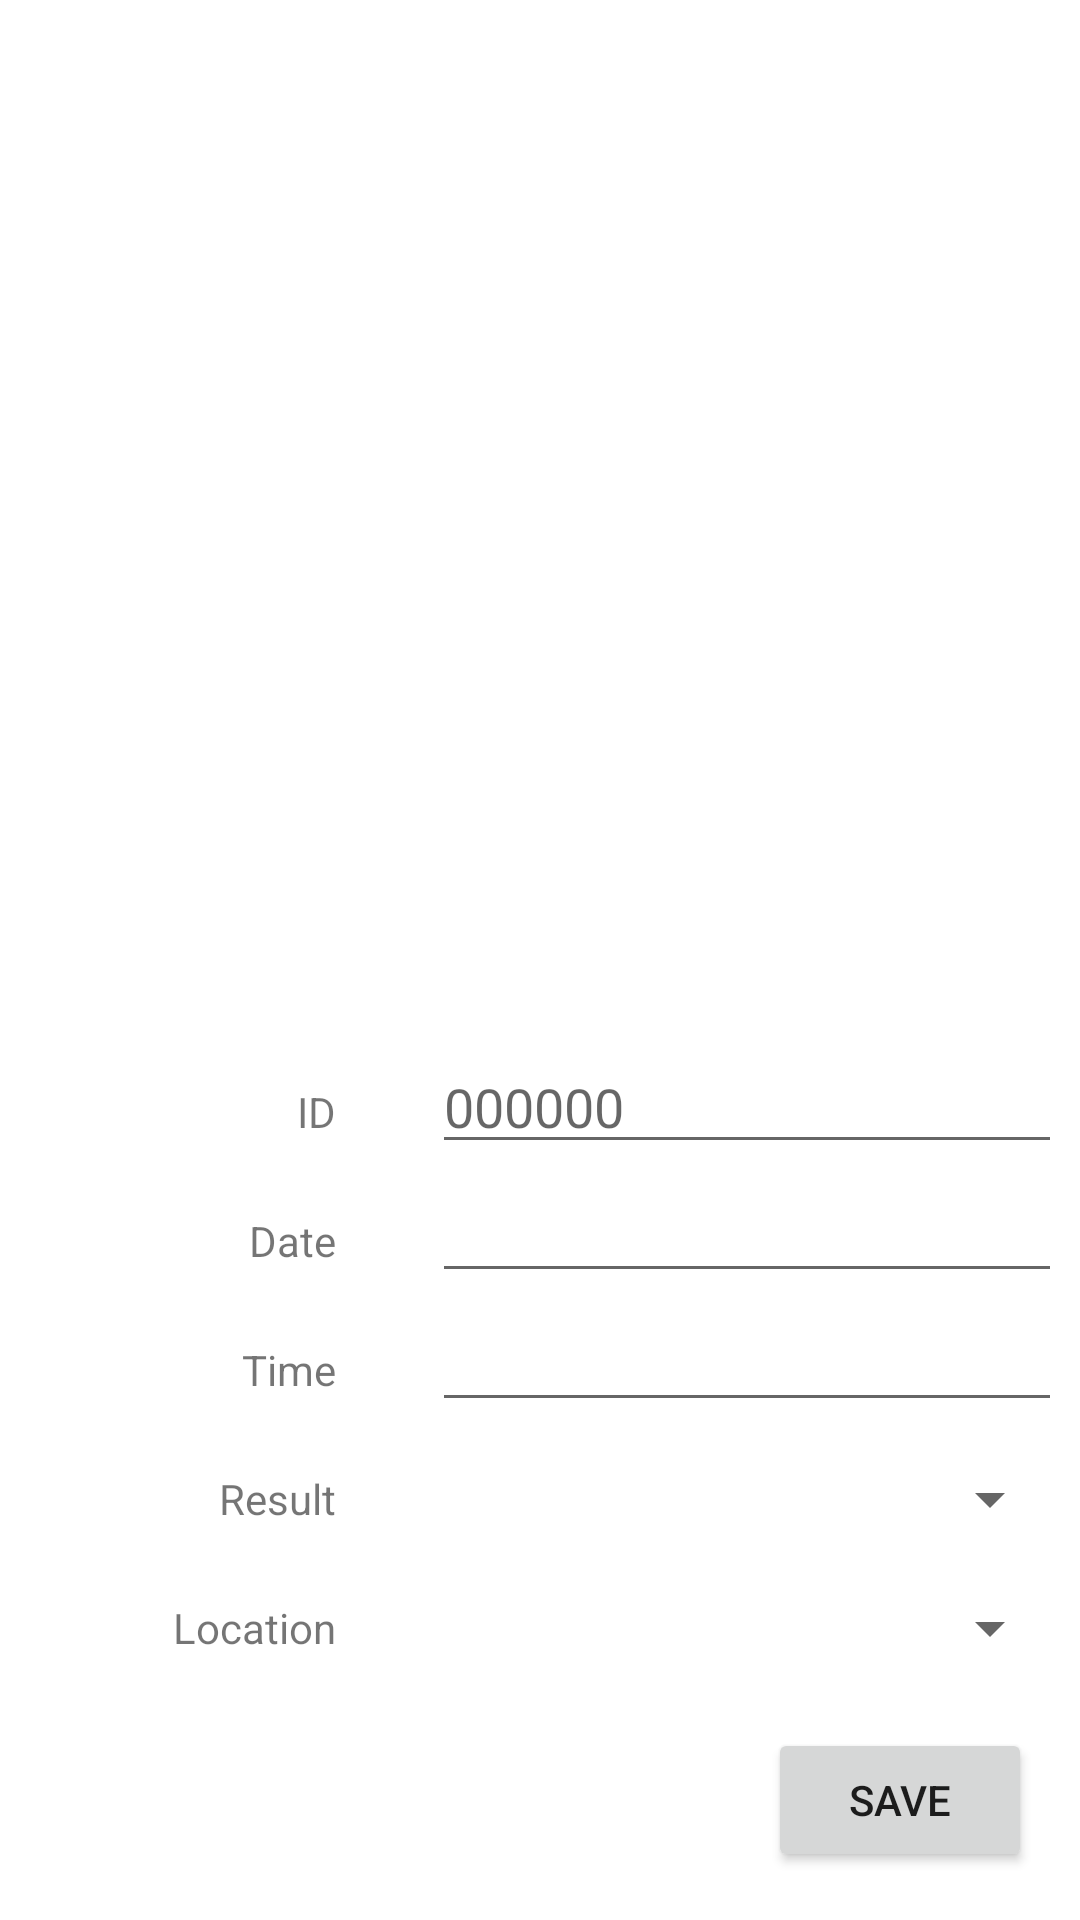

Reconstruct the res/layout file that produces this screen, plus the resources it refers to.
<!-- AndroidManifest.xml: application theme Theme.CovidTestTracker -->
<!-- res/layout/fragment_input.xml -->
<?xml version="1.0" encoding="utf-8"?>
<layout xmlns:tools="http://schemas.android.com/tools"
    xmlns:android="http://schemas.android.com/apk/res/android"
    xmlns:app="http://schemas.android.com/apk/res-auto">

    <androidx.constraintlayout.widget.ConstraintLayout
        android:id="@+id/constraintLayout"
        android:layout_width="match_parent"
        android:layout_height="match_parent"
        tools:context=".InputFragment">

        <TextView
            android:id="@+id/id"
            android:layout_width="wrap_content"
            android:layout_height="wrap_content"
            android:layout_marginEnd="@dimen/horizontal_padding"
            android:layout_marginBottom="@dimen/vertical_padding"
            android:text="@string/id"
            app:layout_constraintBottom_toTopOf="@+id/date"
            app:layout_constraintEnd_toStartOf="@+id/guideline" />

        <TextView
            android:id="@+id/date"
            android:layout_width="wrap_content"
            android:layout_height="wrap_content"
            android:layout_marginEnd="@dimen/horizontal_padding"
            android:layout_marginBottom="@dimen/vertical_padding"
            android:text="@string/date"
            app:layout_constraintBottom_toTopOf="@+id/time"
            app:layout_constraintEnd_toStartOf="@+id/guideline" />

        <TextView
            android:id="@+id/time"
            android:layout_width="wrap_content"
            android:layout_height="wrap_content"
            android:layout_marginEnd="@dimen/horizontal_padding"
            android:layout_marginBottom="@dimen/vertical_padding"
            android:text="@string/time"
            app:layout_constraintBottom_toTopOf="@+id/result"
            app:layout_constraintEnd_toStartOf="@+id/guideline" />

        <TextView
            android:id="@+id/result"
            android:layout_width="wrap_content"
            android:layout_height="wrap_content"
            android:layout_marginEnd="@dimen/horizontal_padding"
            android:layout_marginBottom="@dimen/vertical_padding"
            android:text="@string/result"
            app:layout_constraintBottom_toTopOf="@+id/location"
            app:layout_constraintEnd_toStartOf="@+id/guideline" />

        <TextView
            android:id="@+id/location"
            android:layout_width="wrap_content"
            android:layout_height="wrap_content"
            android:layout_marginEnd="@dimen/horizontal_padding"
            android:layout_marginBottom="@dimen/vertical_padding"
            android:text="@string/location"
            app:layout_constraintBottom_toTopOf="@+id/save"
            app:layout_constraintEnd_toStartOf="@+id/guideline" />

        <androidx.constraintlayout.widget.Guideline
            android:id="@+id/guideline"
            android:layout_width="wrap_content"
            android:layout_height="wrap_content"
            android:orientation="vertical"
            app:layout_constraintGuide_begin="128dp" />

        <EditText
            android:id="@+id/editId"
            android:layout_width="wrap_content"
            android:layout_height="wrap_content"
            android:layout_marginStart="@dimen/horizontal_padding"
            android:ems="10"
            android:hint="000000"
            android:inputType="number"
            app:layout_constraintBaseline_toBaselineOf="@+id/id"
            app:layout_constraintStart_toStartOf="@+id/guideline" />

        <EditText
            android:id="@+id/editDate"
            android:layout_width="wrap_content"
            android:layout_height="wrap_content"
            android:layout_marginStart="@dimen/horizontal_padding"
            android:ems="10"
            android:inputType="date"
            app:layout_constraintBaseline_toBaselineOf="@+id/date"
            app:layout_constraintStart_toStartOf="@+id/guideline" />

        <EditText
            android:id="@+id/editTime"
            android:layout_width="wrap_content"
            android:layout_height="wrap_content"
            android:layout_marginStart="@dimen/horizontal_padding"
            android:ems="10"
            android:inputType="time"
            app:layout_constraintBaseline_toBaselineOf="@+id/time"
            app:layout_constraintStart_toStartOf="@+id/guideline" />

        <Spinner
            android:id="@+id/editResult"
            android:layout_width="0dp"
            android:layout_height="wrap_content"
            app:layout_constraintBottom_toBottomOf="@+id/result"
            app:layout_constraintEnd_toEndOf="@+id/editDate"
            app:layout_constraintStart_toStartOf="@+id/editDate"
            app:layout_constraintTop_toTopOf="@+id/result" />

        <Spinner
            android:id="@+id/editLocation"
            android:layout_width="0dp"
            android:layout_height="wrap_content"
            app:layout_constraintBottom_toBottomOf="@+id/location"
            app:layout_constraintEnd_toEndOf="@+id/editResult"
            app:layout_constraintStart_toStartOf="@+id/editResult"
            app:layout_constraintTop_toTopOf="@+id/location" />

        <Button
            android:id="@+id/save"
            android:layout_width="wrap_content"
            android:layout_height="wrap_content"
            android:layout_marginEnd="@dimen/horizontal_padding"
            android:layout_marginBottom="@dimen/horizontal_padding"
            android:text="@string/save"
            app:layout_constraintBottom_toBottomOf="parent"
            app:layout_constraintEnd_toEndOf="parent" />

    </androidx.constraintlayout.widget.ConstraintLayout>
</layout>
<!-- resources referenced by this layout -->
<resources>
  <dimen name="horizontal_padding">16dp</dimen>
  <dimen name="vertical_padding">24dp</dimen>
  <string name="date">Date</string>
  <string name="id">ID</string>
  <string name="location">Location</string>
  <string name="result">Result</string>
  <string name="save">Save</string>
  <string name="time">Time</string>
  <style name="Theme.CovidTestTracker" parent="Theme.MaterialComponents.DayNight.DarkActionBar">
          
          <item name="colorPrimary">@color/purple_500</item>
          <item name="colorPrimaryVariant">@color/purple_700</item>
          <item name="colorOnPrimary">@color/white</item>
          
          <item name="colorSecondary">@color/teal_200</item>
          <item name="colorSecondaryVariant">@color/teal_700</item>
          <item name="colorOnSecondary">@color/black</item>
          
          <item name="android:statusBarColor" tools:targetApi="l">?attr/colorPrimaryVariant</item>
          
      </style>
  <!-- not gathered from this repository: default colours our renderer supplied (Android Studio template values) -->
  <color name="purple_500">#FF6200EE</color>
  <color name="purple_700">#FF3700B3</color>
  <color name="teal_200">#FF03DAC5</color>
  <color name="teal_700">#FF018786</color>
  <color name="black">#FF000000</color>
  <color name="white">#FFFFFFFF</color>
</resources>
